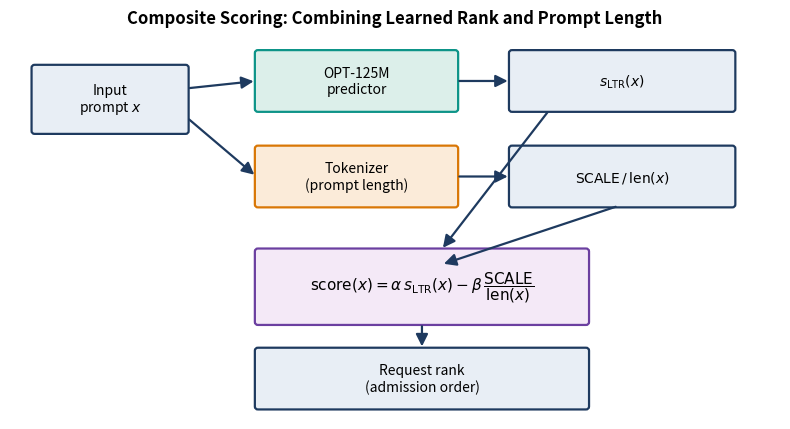

This figure's Python source: (Note: this script raises an exception after producing the figure.)
"""
Background Figure 2: Composite scoring architecture.

A matplotlib-drawn architecture diagram (boxes + arrows, not a screenshot)
showing how the LTR predictor score and prompt length are combined into
the composite ranking score used by the LTR + Prompt Length scheduler:

    score(x) = alpha * s_LTR(x) - beta * (SCALE / len(x))

USAGE:
    python scripts/plot_composite_scoring.py

Saves latex_source/figures/composite_scoring_architecture.png (run from repo root).
"""

import matplotlib.pyplot as plt
from matplotlib.patches import FancyBboxPatch, FancyArrowPatch

OUTPUT_PATH = "latex_source/figures/composite_scoring_architecture.png"


def box(ax, xy, w, h, text, facecolor="#E8EEF5", edgecolor="#1E3A5F", fontsize=10):
    x, y = xy
    patch = FancyBboxPatch(
        (x, y), w, h,
        boxstyle="round,pad=0.02,rounding_size=0.04",
        linewidth=1.6, edgecolor=edgecolor, facecolor=facecolor,
    )
    ax.add_patch(patch)
    ax.text(x + w / 2, y + h / 2, text, ha="center", va="center", fontsize=fontsize)
    return (x, y, w, h)


def arrow(ax, start, end, color="#1E3A5F"):
    a = FancyArrowPatch(
        start, end, arrowstyle="-|>", mutation_scale=18,
        linewidth=1.6, color=color, shrinkA=2, shrinkB=2,
    )
    ax.add_patch(a)


def main():
    fig, ax = plt.subplots(figsize=(8, 4.4))
    ax.set_xlim(0, 10)
    ax.set_ylim(0, 5.2)
    ax.axis("off")

    b_prompt = box(ax, (0.3, 3.9), 2.0, 0.9, "Input\nprompt $x$")

    b_predictor = box(ax, (3.2, 4.2), 2.6, 0.8, "OPT-125M\npredictor",
                       facecolor="#DCEFEA", edgecolor="#0D9488")
    b_tokenizer = box(ax, (3.2, 2.9), 2.6, 0.8, "Tokenizer\n(prompt length)",
                       facecolor="#FBEBD9", edgecolor="#D97706")

    b_score_ltr = box(ax, (6.5, 4.2), 2.9, 0.8, r"$s_{\mathrm{LTR}}(x)$")
    b_len_term = box(ax, (6.5, 2.9), 2.9, 0.8, r"$\mathrm{SCALE}\,/\,\mathrm{len}(x)$")

    b_combine = box(ax, (3.2, 1.3), 4.3, 1.0,
                     r"$\mathrm{score}(x)=\alpha\, s_{\mathrm{LTR}}(x) - \beta\,\dfrac{\mathrm{SCALE}}{\mathrm{len}(x)}$",
                     facecolor="#F4E9F7", edgecolor="#6B3FA0", fontsize=11)

    b_rank = box(ax, (3.2, 0.15), 4.3, 0.8, "Request rank\n(admission order)")

    arrow(ax, (2.3, 4.5), (3.2, 4.6))
    arrow(ax, (2.3, 4.1), (3.2, 3.3))
    arrow(ax, (5.8, 4.6), (6.5, 4.6))
    arrow(ax, (5.8, 3.3), (6.5, 3.3))
    arrow(ax, (7.0, 4.2), (5.6, 2.3))
    arrow(ax, (7.9, 2.9), (5.6, 2.1))
    arrow(ax, (5.35, 1.3), (5.35, 0.95))

    ax.set_title("Composite Scoring: Combining Learned Rank and Prompt Length",
                  fontsize=12, fontweight="bold", pad=10)

    fig.tight_layout()
    fig.savefig(OUTPUT_PATH, dpi=220, bbox_inches="tight")
    plt.close(fig)
    print(f"Saved {OUTPUT_PATH}")


if __name__ == "__main__":
    main()
